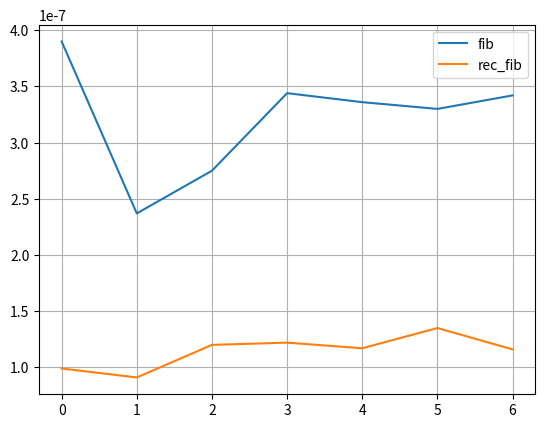

Python code for this plot:
import time
from matplotlib import pyplot as plt



def timed(f, n, n_iter=10):

    inf = float('inf')
    for i in range(n_iter):
        t0 = time.perf_counter()
        f(n)
        t1 = time.perf_counter()
        inf = min(inf, t1 - t0)
    return inf


def decor_fib(f):
    d = {}
    def wrapper(*args, **kwargs):
        n = args[0]
        if n not in d:
            d[n] = f(n)
        return d[n]

    return wrapper

h = {}
def rec_fib(n):
    if n < 2:
        return n
    if n not in h: h[n] = rec_fib(n-1) + rec_fib(n-2)
    return h[n]


def fib(k):
    p, n = 0, 1
    for i in range(k-1):
        p, n = n, n+p
    return n

def graf(funks, args):
    for f in funks:
        plt.plot(args, [timed(f, arg) for arg in args], label=f.__name__)
    plt.legend()
    plt.grid(True)
    plt.show()


graf([fib, rec_fib], list(range(7)))
